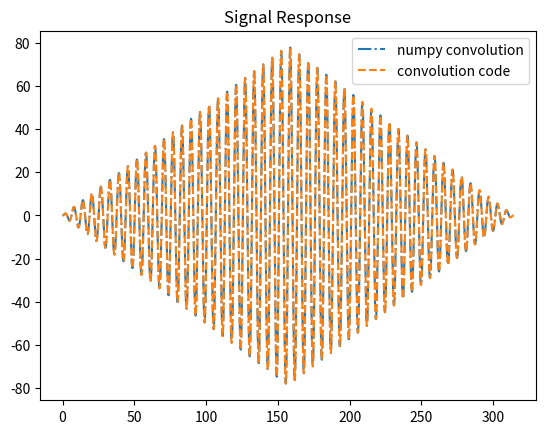

The matplotlib source for this figure:
import numpy as np
import matplotlib.pyplot as plt
from time import time

# This code demonstrates how to calculate the convolution of two signals with simple array mapping
# Very neat, Very inefficient :)

# Step
N = 10000
# Maximum Time
T_M = 50*np.pi

dom = np.linspace(0,T_M,N)
dt = T_M / N

# Impulse Response
h = np.sin(dom)
#Flip and Attenuate
#h = np.array([-1])
M = h.size

# Input Signal
s = lambda t: np.cos(t)
s = s(dom)
sf = s[::-1]

# Weighted Impulse Response
hs = h * dt

# Convolution
def conv(hs,sf):
    Cs = []
    #Transient Rise
    for i in range(M):
        Cs.append(np.dot(hs[0:i+1],sf[N-1-i:]))

    #Flat Section
    if N-M >0:
        for i in range(M,N):
            Cs.append(np.dot(hs,sf[N-1-i:M-i-1]))

    #Transient Fall
    for i in range(1,M):
        Cs.append(np.dot(hs[i:], sf[0:M-i]))
    return np.array(Cs)

t0 = time()
Cs = conv(hs,sf)
tf = time()

#New domain
dn = np.concatenate((dom,np.linspace(dom[-1]+dt,dt*(M-1)+dom[-1],(M-1))))

# Runtime
print(f"This operation took: {round(1000*(tf-t0))}ms")

# Plots or it didn't happen
plt.title("Signal Response")
plt.plot(dn,np.convolve(s,h)*dt,"-.",label='numpy convolution')
plt.plot(dn,Cs,'--',label='convolution code')
plt.legend()

#plot :3
plt.show()
